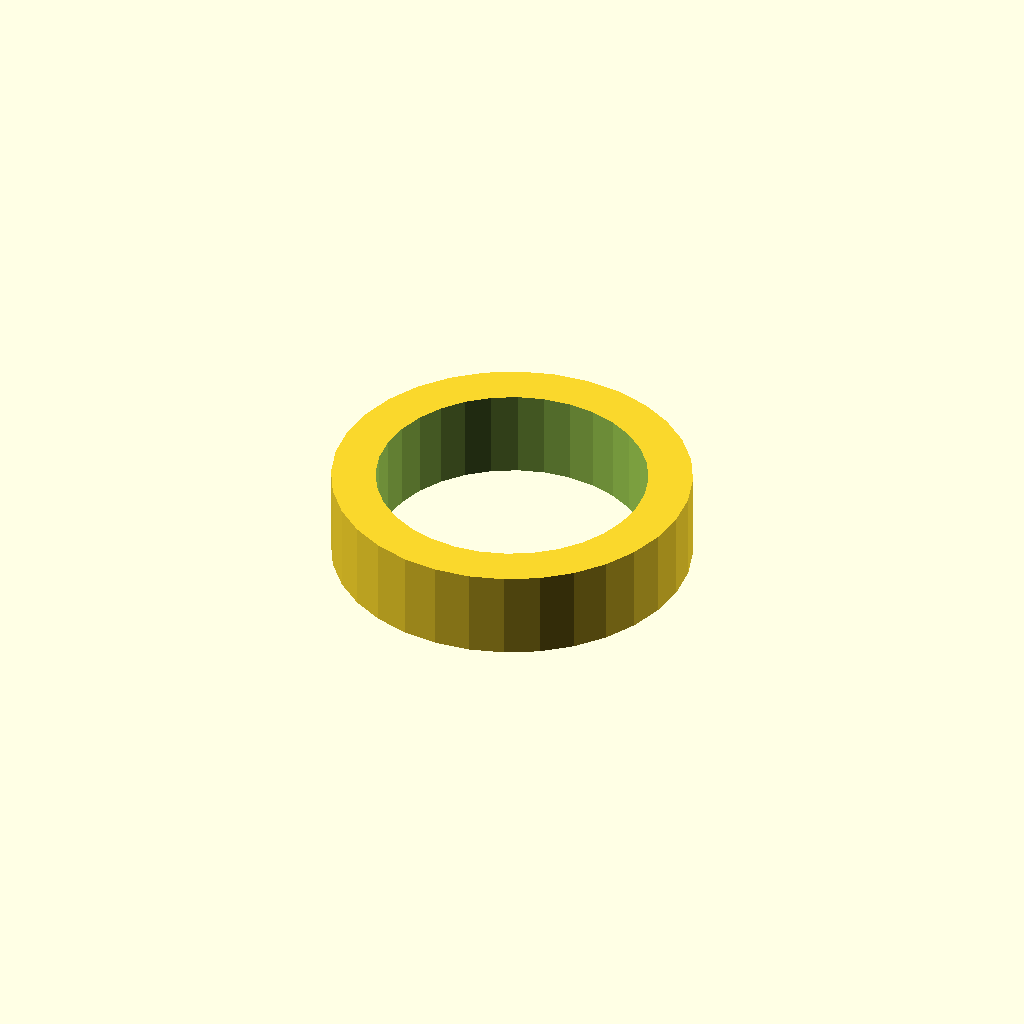
Cell 1: the model at its default parameters.
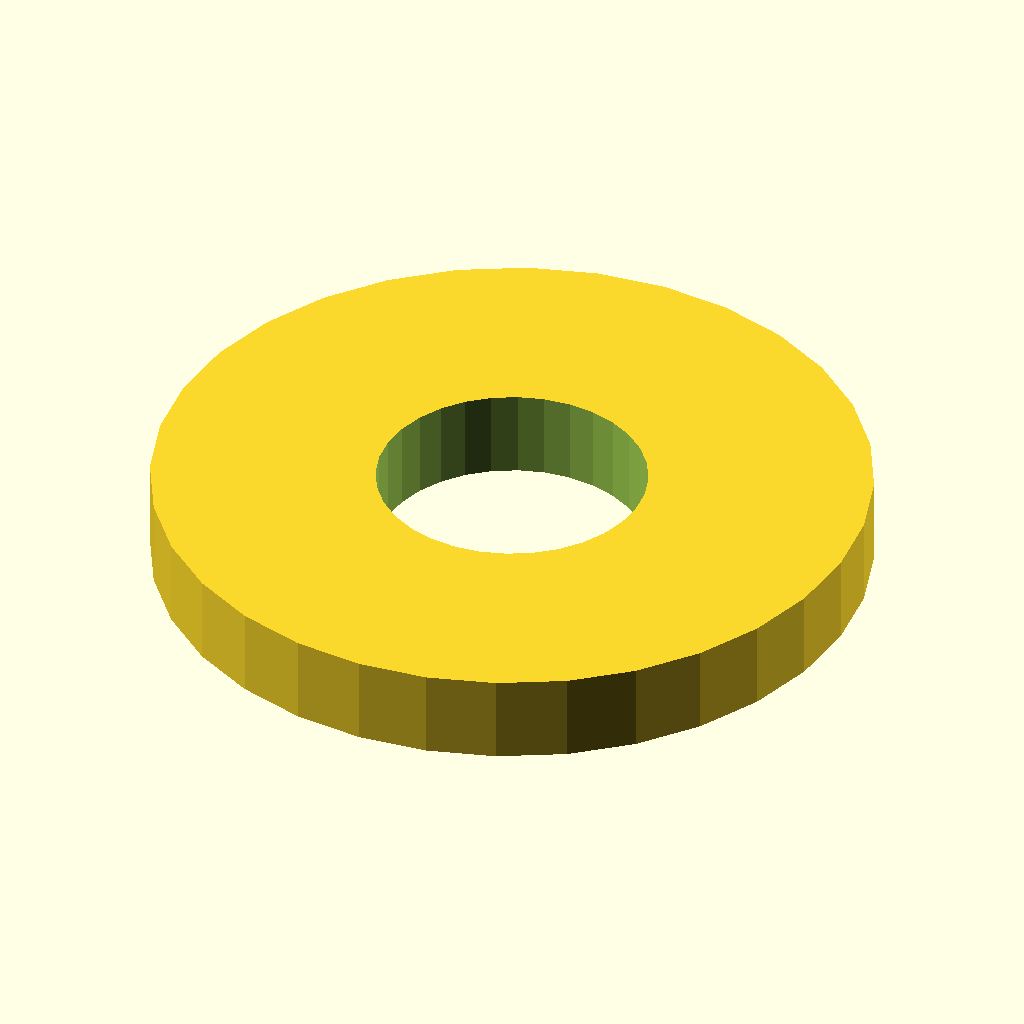
Cell 2: sleeve_od = 40.6 (everything else at default).
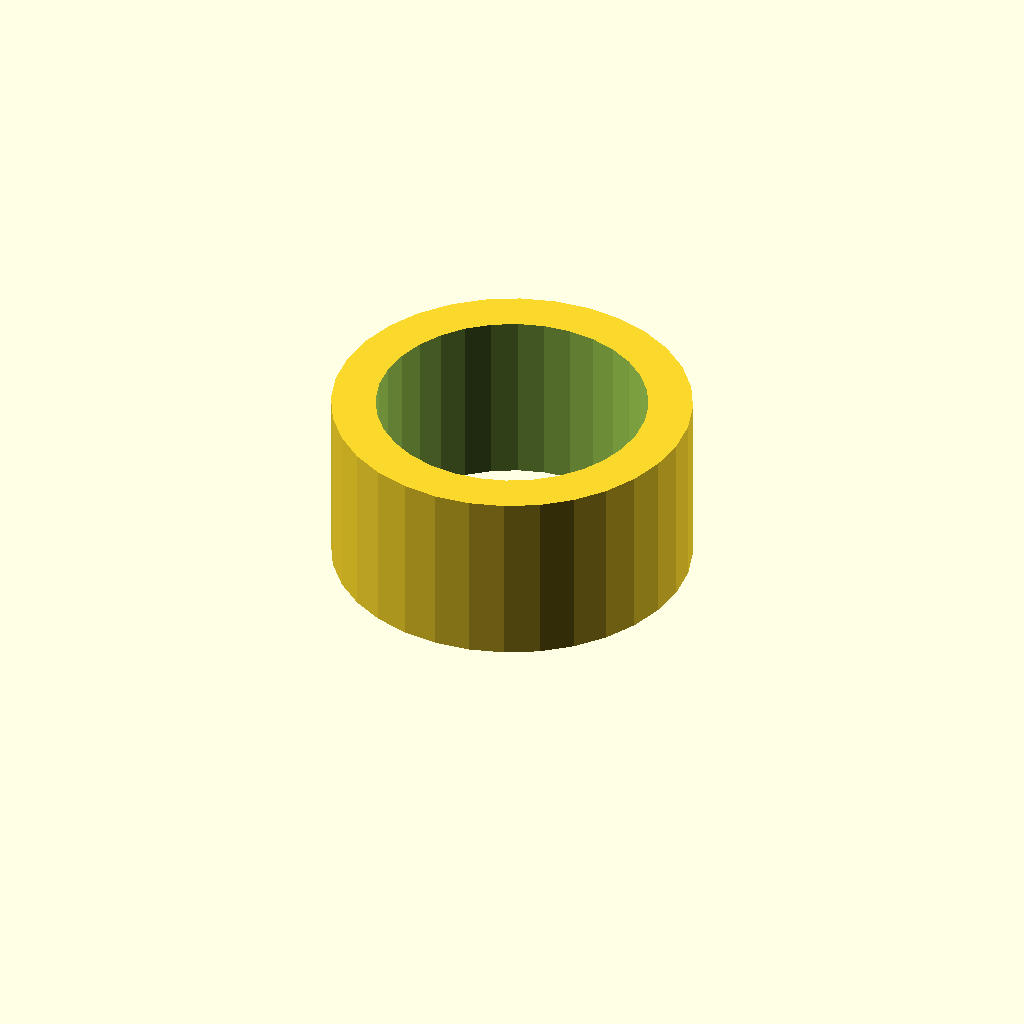
Cell 3 — sleeve_l set to 10, the other parameters unchanged.
One fixed orthographic camera (rotation 55°, 0°, 25°; colour scheme Cornfield) for every cell.
OpenSCAD source file optional_data/data/gen2/spacers/part_0077.scad:
$fn = 32;

// ----------------------------------------------------------------------
// Spacer sleeve: 20.3 / 15.3 x 5 mm
// ----------------------------------------------------------------------

// --- parameters (mm) ---
sleeve_od = 20.3;         // outside diameter
sleeve_id = 15.3;         // shaft bore
sleeve_l = 5;             // sleeve length

module sleeve() {
  cylinder(h = sleeve_l, d = sleeve_od);
}

difference() {
  sleeve();
  translate([0, 0, -1]) cylinder(h = sleeve_l + 2, d = sleeve_id);
}
Parameter table extracted from the source (name, type, default, range or options):
sleeve_od: number, default 20.3
sleeve_id: number, default 15.3
sleeve_l: number, default 5
